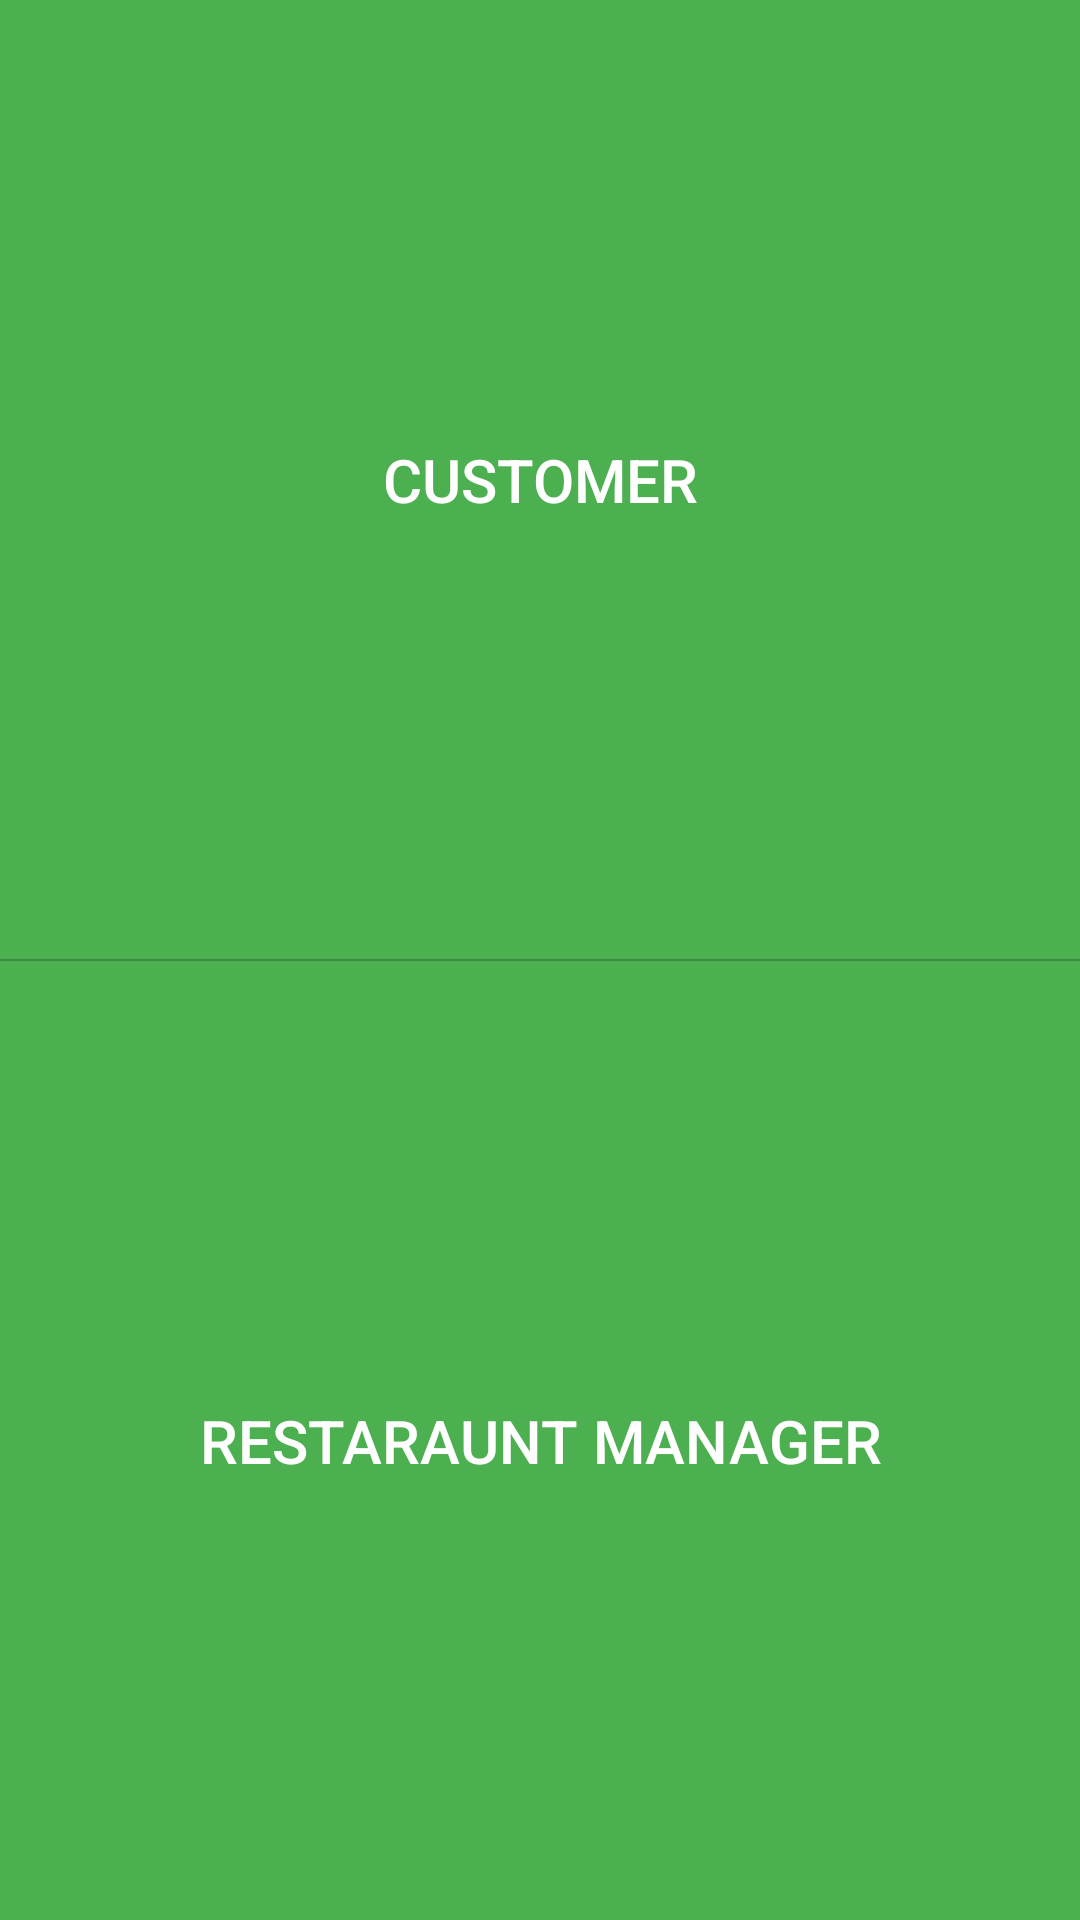

Write the Android layout XML for this screen, with the resource values it uses.
<!-- AndroidManifest.xml: application theme AppTheme -->
<!-- res/layout/choose_activity.xml -->
<?xml version="1.0" encoding="utf-8"?>
<LinearLayout xmlns:android="http://schemas.android.com/apk/res/android"
    android:orientation="vertical" android:layout_width="match_parent"
    android:layout_height="match_parent"
    android:weightSum="1"
    android:id="@+id/choose_ll"
    android:background="@color/colorPrimary">


    <Button
        android:layout_width="fill_parent"
        android:layout_height="wrap_content"
        android:text="Customer"
        android:id="@+id/customer"
        android:layout_gravity="center_horizontal"
        android:layout_weight="0.5"
        android:background="@drawable/ripple_effect_choose"
        android:textColor="@color/texts"
        android:elevation="2dp"
        android:textSize="20dp" />

    <View android:layout_width="fill_parent"
        android:layout_height="2px"
        android:background="@color/colorPrimaryDark"/>

    <Button
        android:layout_width="fill_parent"
        android:layout_height="wrap_content"
        android:text="Restaraunt Manager"
        android:id="@+id/restaraunt"
        android:layout_gravity="center_horizontal"
        android:layout_weight="0.5"
        android:background="@drawable/ripple_effect_choose"
        android:textColor="@color/texts"
        android:textSize="20dp"/>
</LinearLayout>
<!-- resources referenced by this layout -->
<resources>
  <color name="colorPrimary">#4CAF50</color>
  <color name="colorPrimaryDark">#388E3C</color>
  <color name="texts">#FFFFFF</color>
  <!-- drawable ripple_effect_choose (drawable) -->
  <?xml version="1.0" encoding="utf-8"?>
  <ripple xmlns:android="http://schemas.android.com/apk/res/android"
      xmlns:tools="http://schemas.android.com/tools"
      android:color="@color/texts"
      tools:targetApi="lollipop">
      <item android:id="@android:id/mask">
          <shape android:shape="rectangle">
              <solid android:color="@color/texts" />
          </shape>
      </item>
  </ripple>
  <style name="AppTheme" parent="Theme.AppCompat.Light.DarkActionBar">
          
          <item name="colorPrimary">@color/colorPrimary</item>
          <item name="colorPrimaryDark">@color/colorPrimaryDark</item>
          <item name="colorAccent">@color/colorAccent</item>
  
          <item name="colorControlNormal">@color/colorPrimary</item>
          <item name="colorControlActivated">@color/colorPrimary</item>
          <item name="colorControlHighlight">@color/colorPrimary</item>
      </style>
  <color name="colorAccent">#448AFF</color>
</resources>
